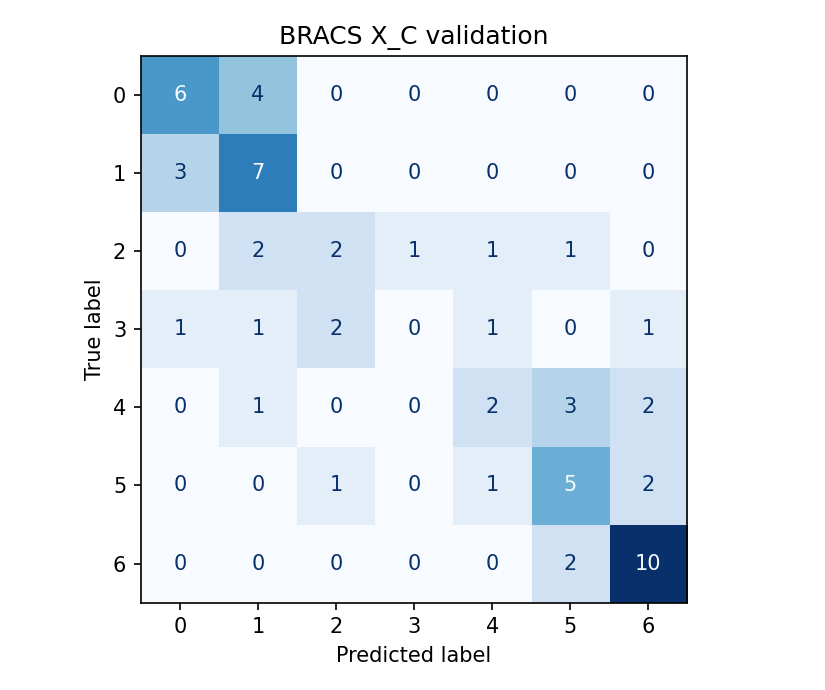

Values plotted in this chart, from the file beside it:
, 0, 1, 2, 3, 4, 5, 6
0, 6, 4, 0, 0, 0, 0, 0
1, 3, 7, 0, 0, 0, 0, 0
2, 0, 2, 2, 1, 1, 1, 0
3, 1, 1, 2, 0, 1, 0, 1
4, 0, 1, 0, 0, 2, 3, 2
5, 0, 0, 1, 0, 1, 5, 2
6, 0, 0, 0, 0, 0, 2, 10
